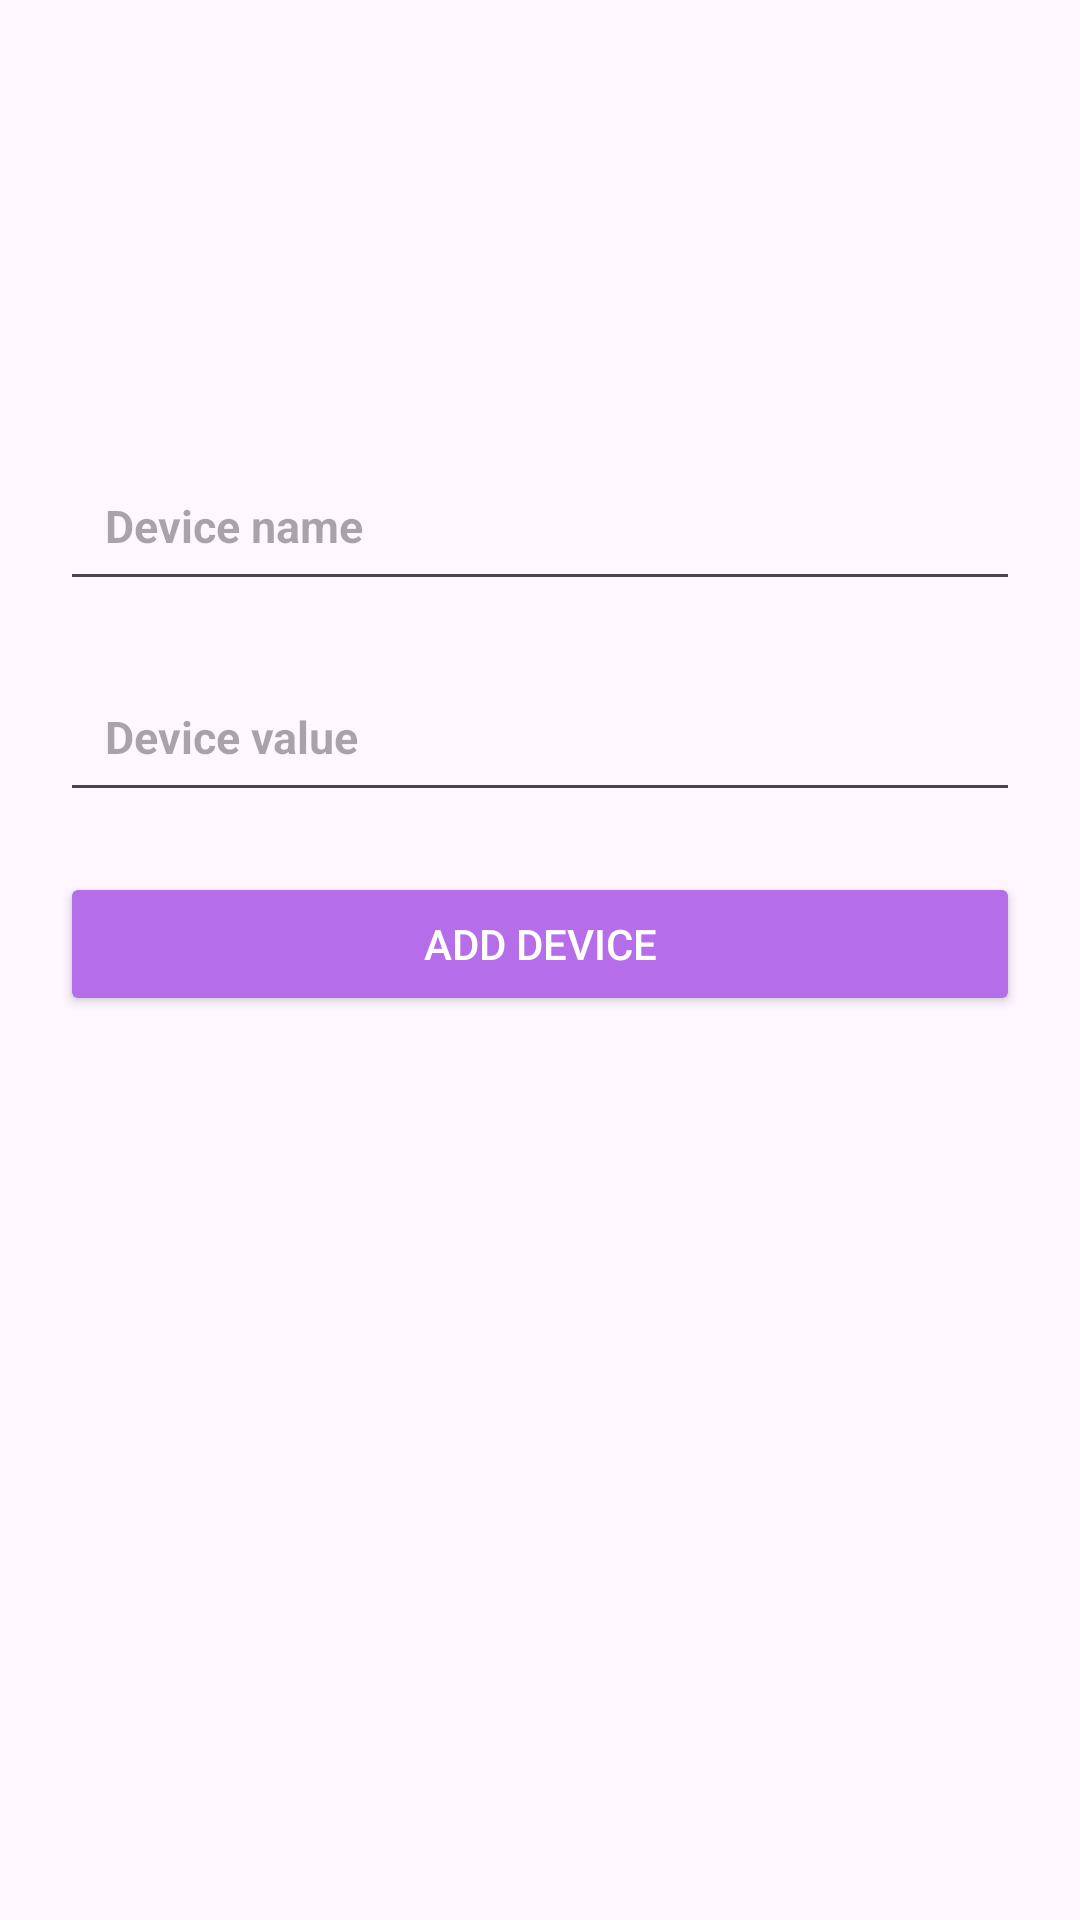

Here is an Android app screen rendered from its layout file. Give the layout XML and the strings, colors and styles it references.
<!-- AndroidManifest.xml: application theme Theme.First_app -->
<!-- res/layout/activity_home.xml -->
<?xml version="1.0" encoding="utf-8"?>
<androidx.drawerlayout.widget.DrawerLayout xmlns:android="http://schemas.android.com/apk/res/android"
    xmlns:app="http://schemas.android.com/apk/res-auto"
    xmlns:tools="http://schemas.android.com/tools"
    android:id="@+id/drawerlayout_home"
    android:layout_width="match_parent"
    android:layout_height="match_parent"
    tools:context=".Home">

    <com.google.android.material.navigation.NavigationView
        android:id="@+id/navigation_view_home"
        android:layout_width="match_parent"
        android:layout_height="match_parent"
        android:layout_gravity="start"
        android:layout_marginTop="50sp"
        android:theme="@style/navigationTheme"
        app:headerLayout="@layout/header_view"
        app:itemIconSize="30sp"
        app:menu="@menu/menu" />

    <LinearLayout
        android:layout_width="match_parent"
        android:layout_height="wrap_content"
        android:layout_marginTop="50sp"
        android:orientation="vertical">

        <ImageView
            android:id="@+id/btn_ic_menu_home"
            android:layout_width="50dp"
            android:layout_height="50dp"
            android:layout_margin="15sp"
            android:src="@drawable/ic_menu"
            app:tint="@color/Mypurple" />

        <EditText
            android:id="@+id/device_name"
            android:layout_width="match_parent"
            android:layout_height="wrap_content"
            android:layout_margin="20sp"
            android:hint="Device name"
            android:inputType="text"
            android:padding="15sp"
            android:textSize="15sp"
            android:textStyle="bold" />

        <EditText
            android:id="@+id/device_value"
            android:layout_width="match_parent"
            android:layout_height="wrap_content"
            android:layout_marginHorizontal="20sp"
            android:hint="Device value"
            android:inputType="number"
            android:padding="15sp"
            android:textSize="15sp"
            android:textStyle="bold" />

        <Button
            android:id="@+id/btn_add_device"
            android:layout_width="match_parent"
            android:layout_height="wrap_content"
            android:layout_margin="20sp"
            android:backgroundTint="@color/Mypurple"
            android:text="ADD DEVICE"
            android:textColor="@color/white" />


    </LinearLayout>


</androidx.drawerlayout.widget.DrawerLayout>
<!-- res/layout/header_view.xml (included above) -->
<?xml version="1.0" encoding="utf-8"?>
<LinearLayout xmlns:android="http://schemas.android.com/apk/res/android"
    android:layout_width="match_parent"
    android:layout_height="wrap_content"
    android:background="@drawable/app_background"
    android:orientation="vertical"
    android:padding="10sp">

    <ImageView
        android:layout_width="150dp"
        android:layout_height="100dp"
        android:layout_gravity="center"
        android:layout_margin="10sp"
        android:src="@drawable/luxara" />

    <TextView
        android:layout_width="wrap_content"
        android:layout_height="wrap_content"
        android:layout_gravity="center"
        android:text="Welcome to my app"
        android:textColor="#802190"
        android:textSize="18sp"
        android:textStyle="bold"
        android:layout_margin="10sp"/>

</LinearLayout>
<!-- resources referenced by this layout -->
<resources>
  <color name="Mypurple">#B56DE9</color>
  <color name="white">#FFFFFFFF</color>
  <!-- drawable app_background (drawable) -->
  <?xml version="1.0" encoding="utf-8"?>
  <selector xmlns:android="http://schemas.android.com/apk/res/android">
      <item>
          <shape>
              -<gradient
                  android:angle="225"
                  android:startColor="#FDF4DC"
                  android:centerColor="#A779B7"
                  android:endColor="#533A71"/>
  
          </shape>
      </item>
  </selector>
  <!-- drawable luxara: png bitmap (drawable, 27159 bytes) -->
  <style name="navigationTheme">
          <item name="colorPrimary">
              @color/Mypurple
          </item>
      </style>
  <style name="Theme.First_app" parent="Base.Theme.First_app" />
  <style name="Base.Theme.First_app" parent="Theme.Material3.DayNight.NoActionBar">
          
          
  
  
      </style>
</resources>
